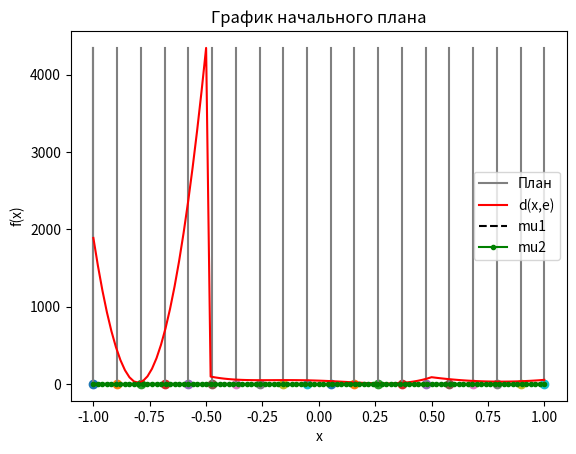
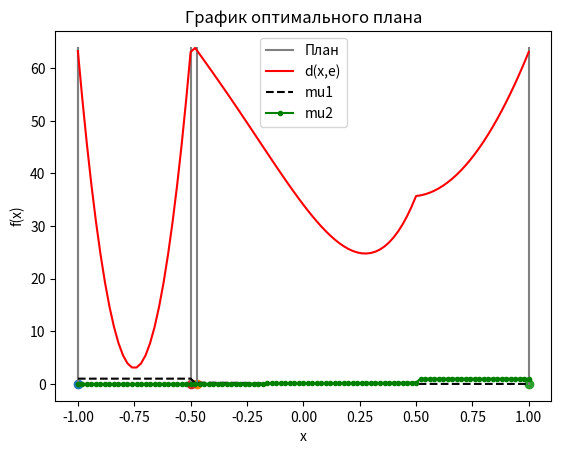

The matplotlib source for these figures, in order:
import numpy as np
import matplotlib.pyplot as plt

# заполняем входной файл
def write(filename, x, p, D):
    f = open(filename, "w")
    f.write(str(len(x)) + "\n")
    for i in x:
        f.write(str(i) + "\n")
    f.write(str(p[0]))
    for i in p[1:]:
        f.write("\n" + str(i))
    if filename == 'input.txt':
        f.write(f'Значение функционала начального плана: {np.trace(D)}')
    else:
        f.write(f'Значение функционала оптимального плана: {np.trace(D)}')
    f.close()


# создание матрицы информационной матрицы М
def makeM(x, p, delta):
    M = np.zeros((len(func(x[0], delta)), len(func(x[0], delta))))
    for i in range(len(x)):
        M += p[i] * make_partM(func(x[i], delta))
    return M


# создание части информационной матрицы матрицы, для каждого элемента спектра плана
def make_partM(fx):
    M = np.zeros((len(fx), len(fx)))
    for i in range(len(fx)):
        for j in range(len(fx)):
            M[i][j] = fx[i] * fx[j]
    return M


# возвращает вектор со значениями нашей функции
def func(x, delta):
    return np.array([1, x, mu1(x, delta), x * mu1(x, delta)])


def mu1(dot, delta):
    if -delta >= dot >= -1:
        return 1.
    elif delta >= dot >= -delta:
        return (delta - dot) / 2 * delta
    elif dot > delta:
        return 0


def mu2(dot, delta):
    if -delta >= dot >= -1:
        return 0.
    elif delta >= dot >= -delta:
        return (delta + dot) / 2 * delta
    elif dot > delta:
        return 1.


# создание начального плана
def makeUPlan(N):
    return list(np.linspace(-1, 1, N)), [1.0 / N for _ in range(N)]


# создание матрицы D из матрицы М
def makeD(M):
    return np.linalg.inv(M)


# Добавление новой точки
def addNewPoint(x, p, grid, delta, flag, usereps=0.01):
    M = makeM(x, p, delta)
    D = makeD(M)
    curA = A_optim(D)
    max, maxdot = findMaxFi(grid, D, delta)
    if flag:
        x.append(maxdot)
        p = addToP(curA, p, x, delta)
    eps = max * usereps
    delta = abs(max - np.trace(D @ D @ M))
    print(np.trace(D))
    return delta, eps, x, p


# Проверка на D-оптимальность ( вычисление критерия для заданной матрицы)
def A_optim(D):
    return -np.trace(D)


# функция нахождения максимума на сетке, для добавления новой точки
def findMaxFi(grid, D, delta):
    max = func(grid[0], delta) @ D @ D @ func(grid[0], delta).T
    maxdot = grid[0]
    for i in grid:
        f = func(i, delta) @ D @ D @ func(i, delta).T
        if f > max:
            max = f
            maxdot = i
    return max, maxdot


# Подбор веса для новой точки
def addToP(curA, p, x, delta):
    newD = curA - 1
    ksy = 1
    while curA > newD:
        newP = p.copy()
        for i in range(len(newP)):
            newP[i] = (1.0 - ksy / len(newP)) * newP[i]
        newP.append(ksy / len(newP))
        newM = makeM(x, newP, delta)
        newD = makeD(newM)
        newD = A_optim(newD)
        ksy /= 2
    return newP


# объединение близких точек
def unionCloseDots(x, p):
    newX = [x[0]]
    newP = [p[0]]
    for i in range(1, len(x)):
        index = findClose(x[i], newX)
        if index == -1:
            newX.append(x[i])
            newP.append(p[i])
        else:
            newP[index] += p[i]
    return newX, newP


# нахождение в массиве X индекса элемента, который близок к элементу x
def findClose(x, X):
    for i in range(len(X)):
        vec = np.sqrt((x - X[i]) ** 2)
        if vec < 0.025:
            return i
    return -1


# удаление точек с малыми весами
def removeDotsWithSmallWeitgh(x, p):
    sum = 0
    index = 0
    for i in range(len(p)):
        if p[i] < 0.01:
            sum += p[i]
            p[i] = 0
            x[i] = 0
            index += 1
    for i in range(index):
        p.remove(0)
        x.remove(0)
    sum /= len(p)
    for i in range(len(p)):
        p[i] += sum
    return x, p


def Plot(x, grid, D, label, delta):
    Dfunc = list(map(lambda x: func(x, delta) @ D @ D @ func(x, delta), grid))
    maxD = max(Dfunc)
    for i in x:
        plt.scatter(i, 0)
    for i in x:
        plt.plot([i, i], [0, maxD], color='grey')
    plt.plot([x[0], x[0]], [0, maxD], color='grey', label='План')
    plt.plot(grid, Dfunc, color='red', label='d(x,e)')
    F = [mu1, mu2]
    Color = ['black', 'green']
    Type = ['--', '.-']
    for f, t, c in zip(F, Type, Color):
        pltmu = list(map(lambda x: f(x, delta), grid))
        plt.plot(grid, pltmu, t, color=c, label="{i}".format(i=f.__name__))
    plt.legend(loc='best')
    plt.title(label)
    plt.xlabel('x')
    plt.ylabel('f(x)')
    plt.show()


def main():
    Delta = 0.5
    N = 20
    delta = 1
    eps = 0.01
    iteration = 1
    sumiteration = 0
    ito = 0

    x, p = makeUPlan(N)
    D = makeD(makeM(x, p, Delta))
    write("input.txt", x, p, D)
    grid = np.linspace(-1, 1, 101)
    Plot(x, grid, D, "График начального плана", Delta)
    while abs(delta) > eps:
        smalliteration = 0
        while delta > eps:
            delta, eps, x, p = addNewPoint(x, p, grid, Delta, True)
            smalliteration += 1
            if smalliteration > 10000:
                break
        x, p = unionCloseDots(x, p)

        x, p = removeDotsWithSmallWeitgh(x, p)
        ito += 1
        sumiteration += smalliteration
        delta, eps, x, p = addNewPoint(x, p, grid, Delta, False)

        iteration += 1
        print(f'Номер итерации {iteration}')
        if iteration > 1000:
            break

    D = makeD(makeM(x, p, Delta))
    write("output.txt ", x, p, D)
    Plot(x, grid, D, 'График оптимального плана', Delta)


if __name__ == '__main__':
    main()
